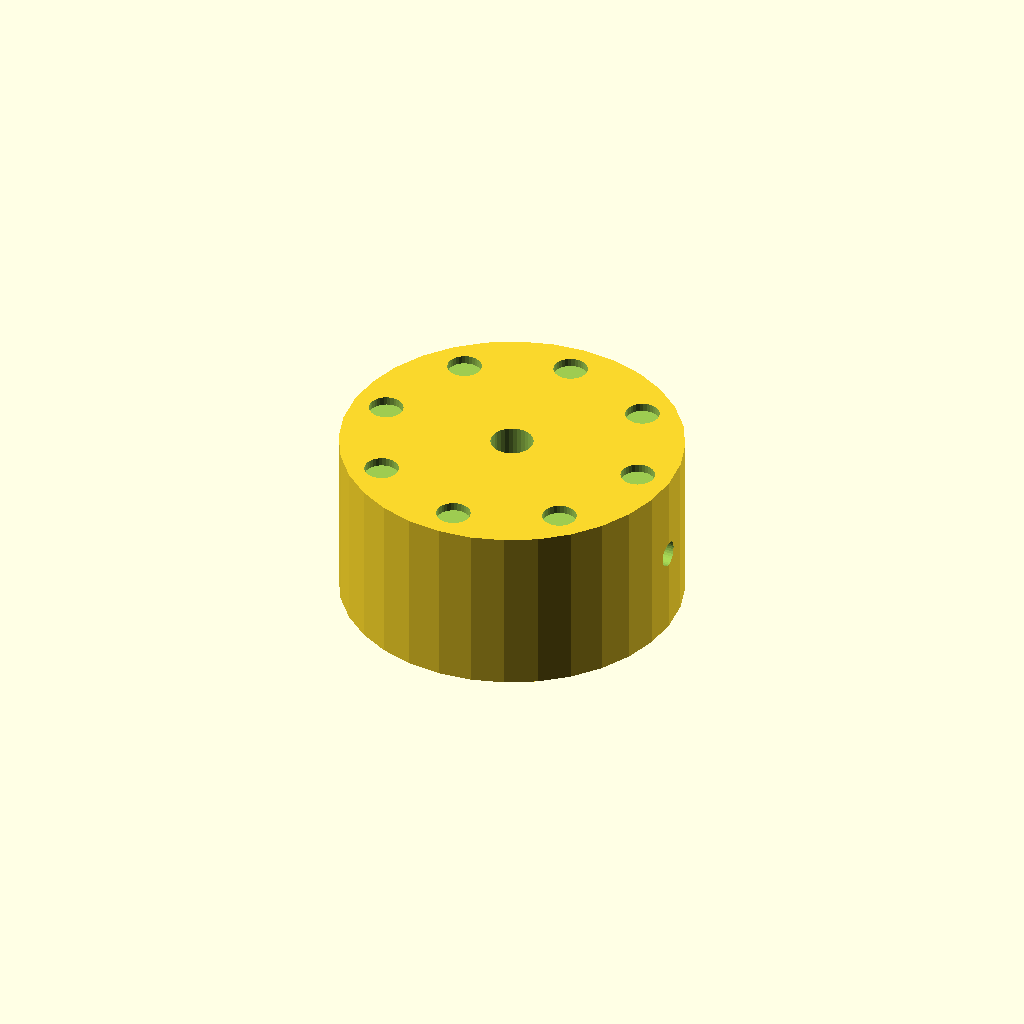
Cell 1: the model at its default parameters.
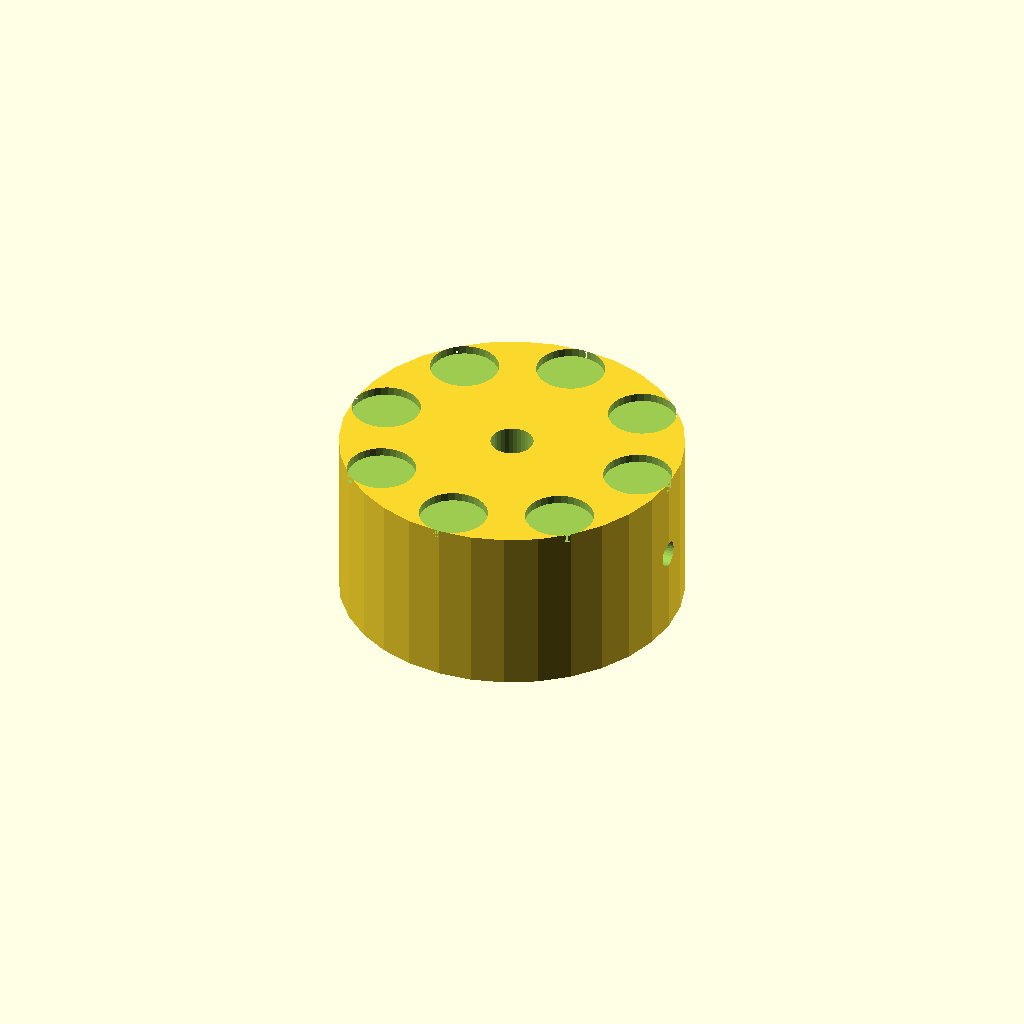
Cell 2: the same model with dimp_d = 8.
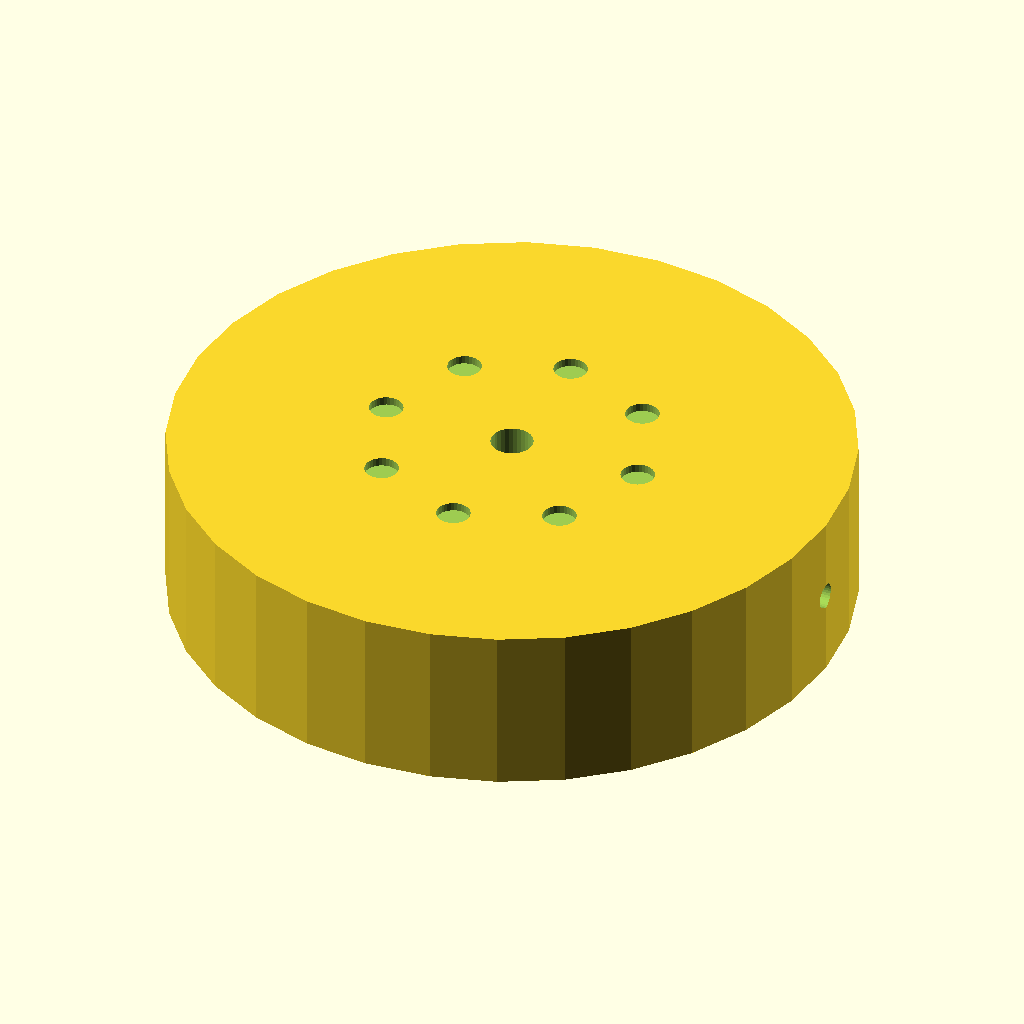
Cell 3 — knob_d set to 80, the other parameters unchanged.
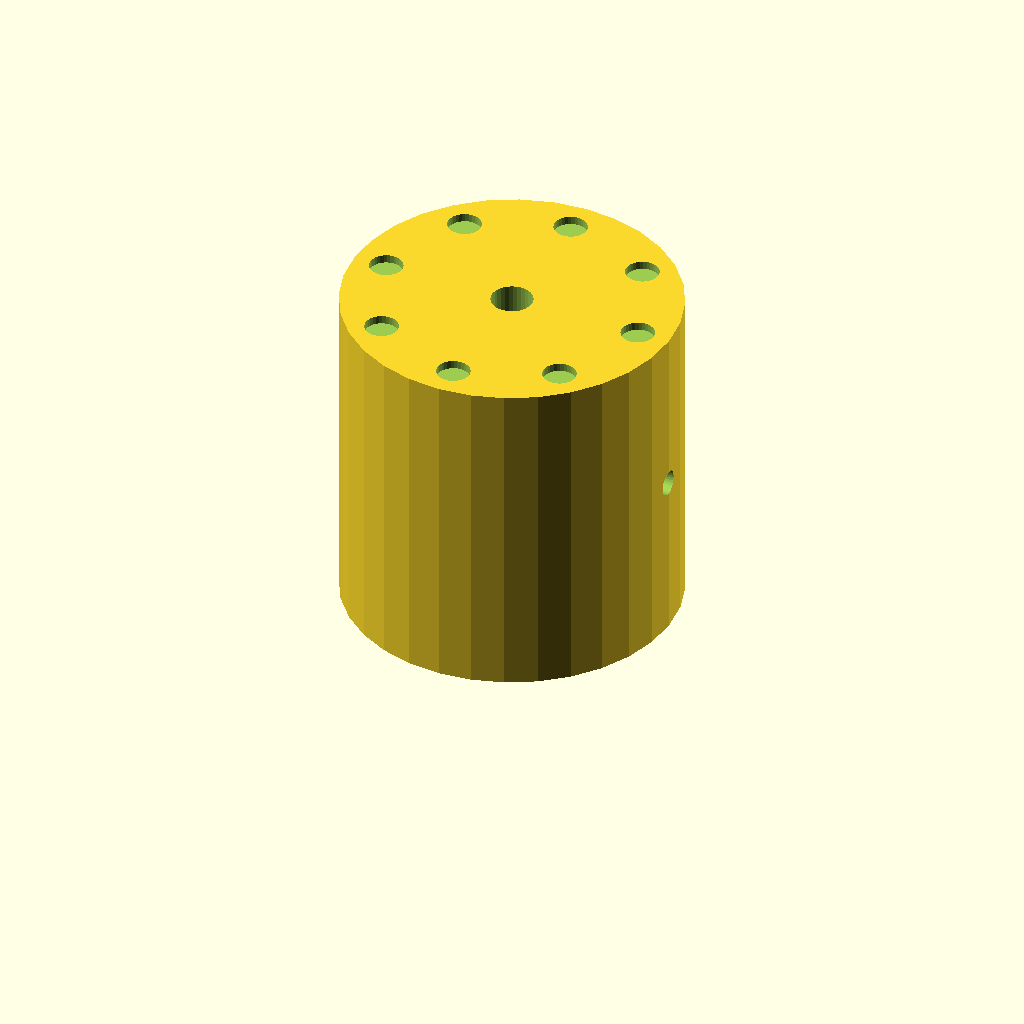
Cell 4: the same model with knob_h = 40.
One fixed orthographic camera (rotation 55°, 0°, 25°; colour scheme Cornfield) for every cell.
OpenSCAD source file optional_data/data/solid2/controlknob/part_0075.scad:
$fn = 32;

// ----------------------------------------------------------------------
// Control knob: dimpled knob
// ----------------------------------------------------------------------

// --- parameters (mm) ---
dimp_d = 4;               // finger dimple diameter
n_dimp = 8;               // number of dimples
dimp_r = 16;              // dimple ring radius
knob_d = 40;              // knob body diameter
knob_h = 20;              // knob body height
bore_d = 5;               // shaft bore diameter
set_d = 3;                // set screw bore diameter

dimp_step = 360 / n_dimp;  // dimple angular step

difference() {
  cylinder(h = knob_h, d = knob_d);
  translate([0, 0, -1]) cylinder(h = knob_h + 2, d = bore_d);
  translate([-1, 0, knob_h / 2]) rotate([0, 90, 0])
    cylinder(h = knob_d / 2 + bore_d / 2 + 2, d = set_d);  for (i = [0 : n_dimp - 1])
    rotate([0, 0, i * dimp_step])
      translate([dimp_r, 0, knob_h - 1])
        cylinder(h = 2, d = dimp_d);
}
Customizer parameters (derived from the source; name, type, default, range or options):
dimp_d: number, default 4
n_dimp: number, default 8
dimp_r: number, default 16
knob_d: number, default 40
knob_h: number, default 20
bore_d: number, default 5
set_d: number, default 3
